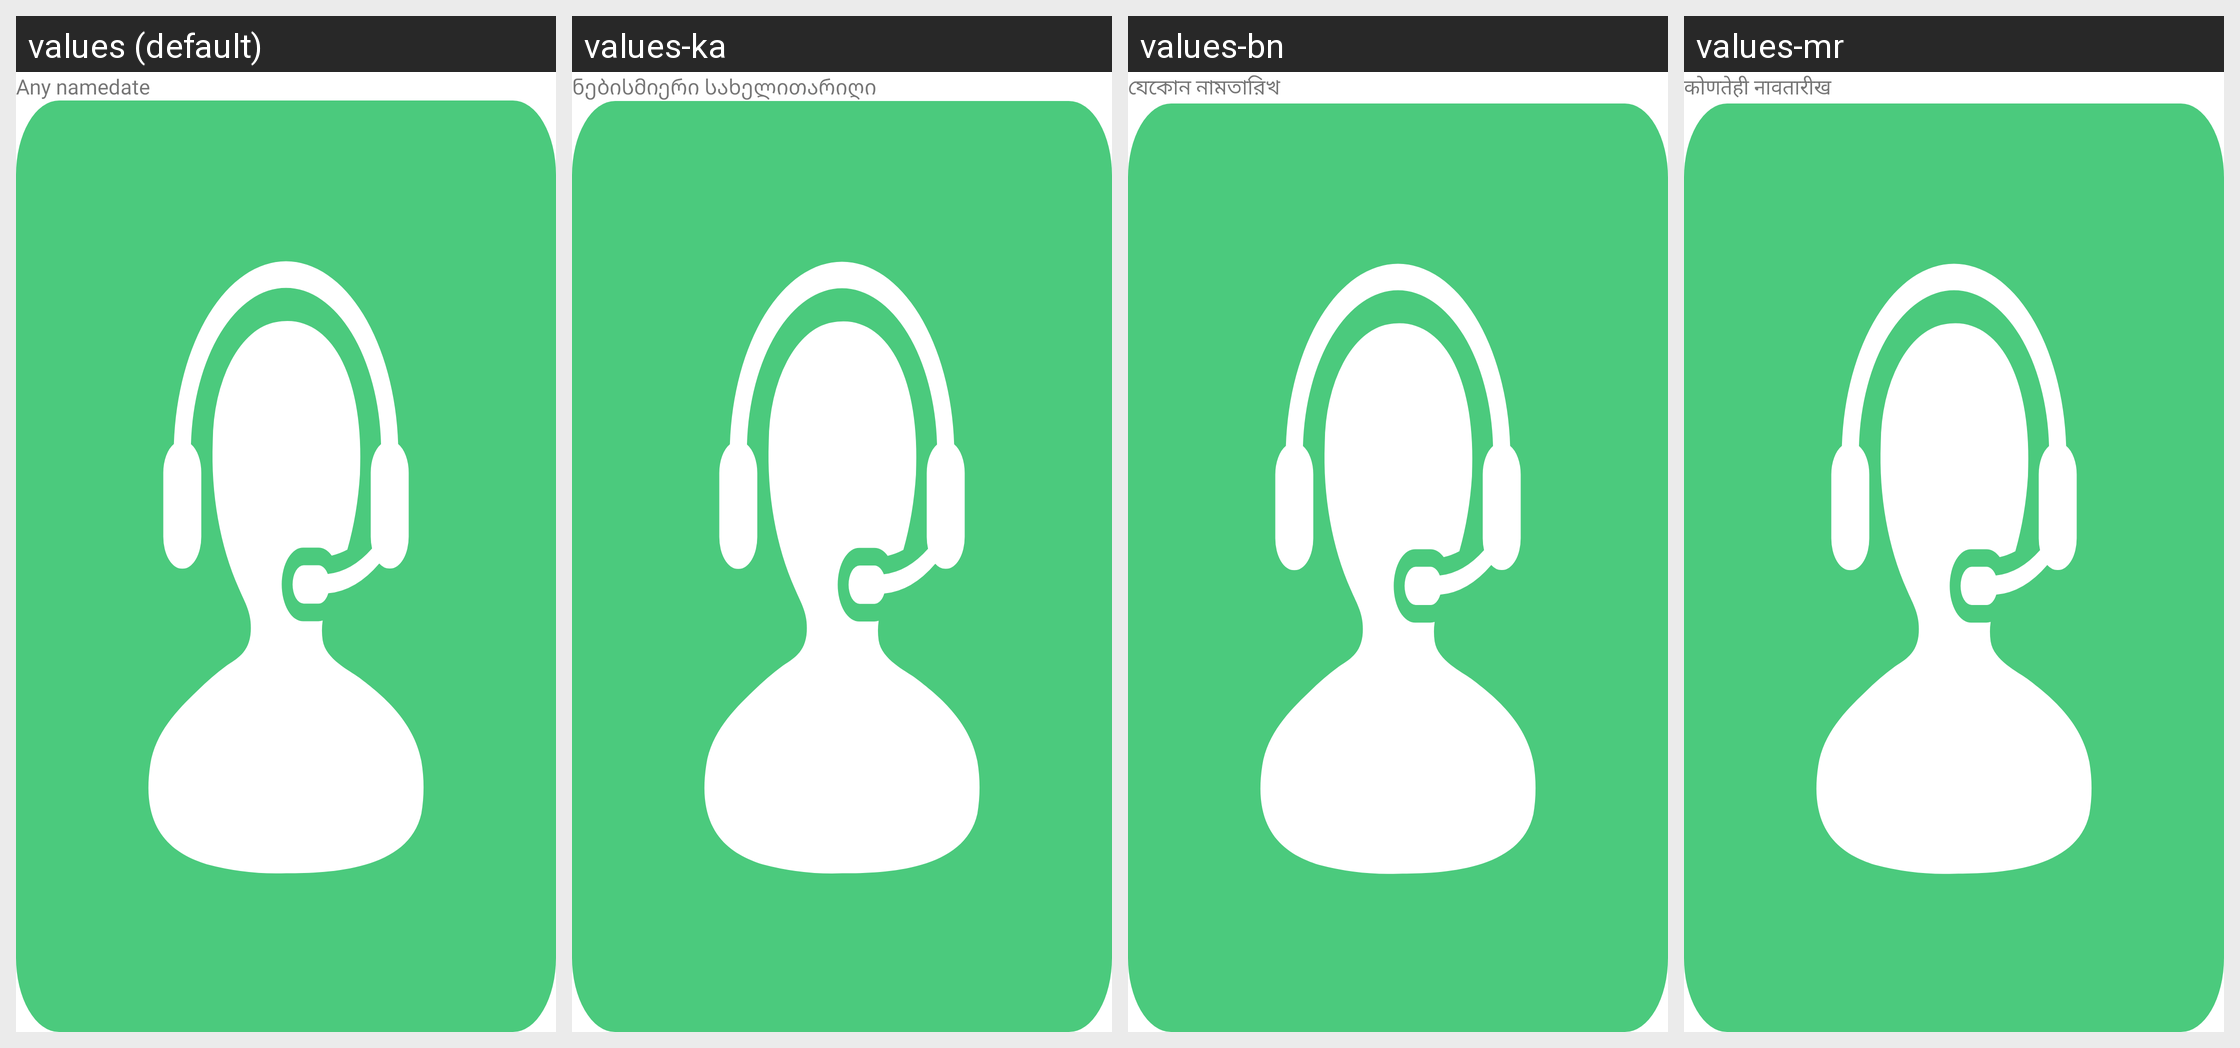

Translations of the strings shown on this Android screen, per locale in the grid:
Android screen res/layout/chat_image_row.xml rendered under 4 locales, left to right: values (default), values-ka, values-bn, values-mr. Device: Nexus 5 (rendered at 1080×1920; each locale shown at half size, 540×960, under a caption strip naming it); theme AppTheme.
Other locales in the repository, not shown: values-af, values-am, values-ar, values-az, values-be, values-bg, values-ca, values-cs, values-da, values-de, values-el, values-es, values-et, values-eu, values-fa, values-fi, values-fil, values-fr, values-gl, values-gu, values-hi, values-hr, values-hu, values-hy, values-idd, values-is, values-it, values-iw, values-ja, values-kk, values-kn, values-ko, values-ky, values-lo, values-lt, values-lv, values-mk, values-ml, values-mn, values-ms, values-ne, values-nl, values-no, values-pa, values-pl, values-pt, values-ro, values-ru, values-si, values-sk, values-sl, values-sq, values-sr, values-sv, values-sw, values-ta, values-te, values-th, values-tr, values-uk, values-ur, values-vi, values-zh, values-zu.
Strings drawn on this screen, with the default value and each locale's value (text and hints the layout hard-codes, and strings that could not be matched under every locale, appear in the picture but are not listed):

any_name
  values: Any name
  values-ka: ნებისმიერი სახელი
  values-bn: যেকোন নাম
  values-mr: कोणतेही नाव

date
  values: date
  values-ka: თარიღი
  values-bn: তারিখ
  values-mr: तारीख
